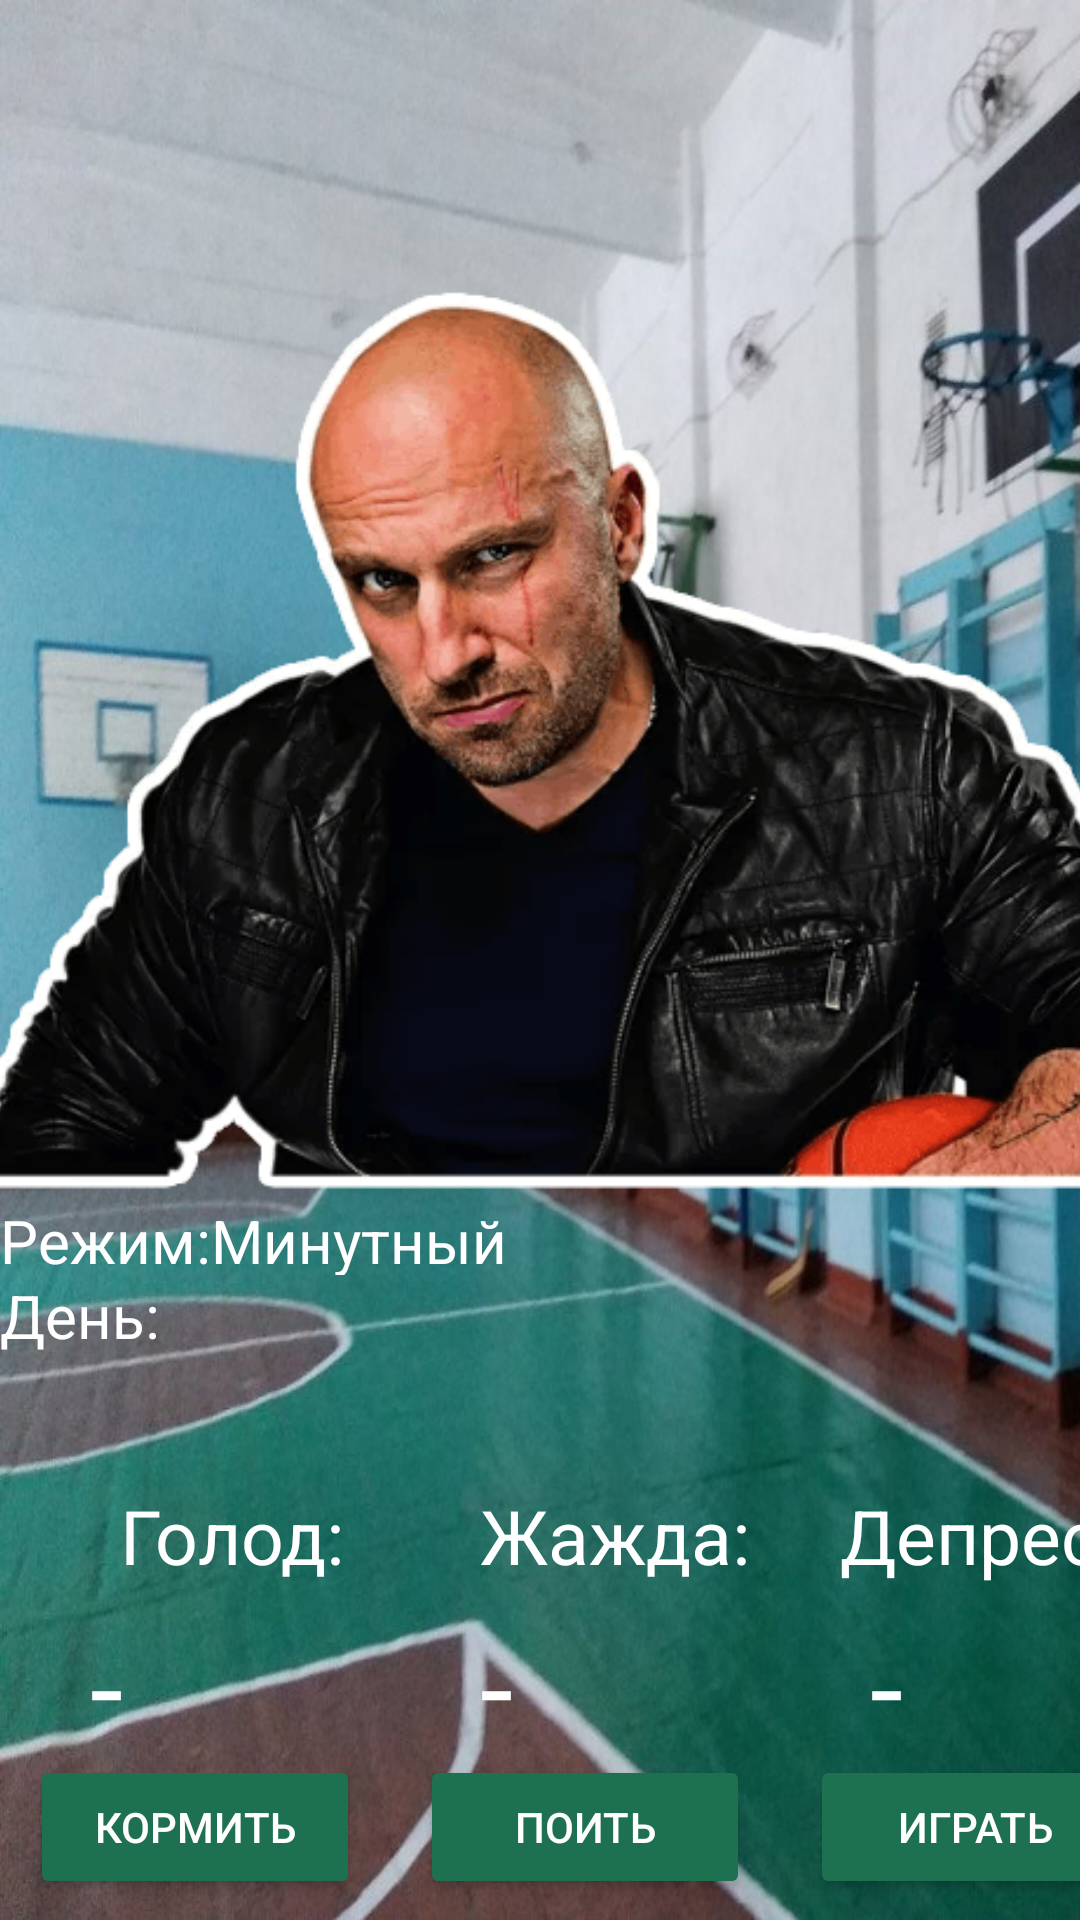

Here is an Android app screen rendered from its layout file. Give the layout XML and the strings, colors and styles it references.
<!-- AndroidManifest.xml: application theme Theme.Nornal_PAAD -->
<!-- res/layout/activity_main.xml -->
<?xml version="1.0" encoding="utf-8"?>
<LinearLayout xmlns:android="http://schemas.android.com/apk/res/android"
    android:layout_width="match_parent"
    android:layout_height="match_parent"
    android:orientation="vertical"
    android:background="@drawable/sport">








    <ImageView
        android:id="@+id/tmagotchi"
        android:layout_width="400dp"
        android:layout_height="400dp"
        android:layout_gravity="center"
        android:src="@drawable/tmagochi"
        />

    <TextView
        android:text="Режим:Минутный"
        android:textColor="@color/white"
        android:textSize="20dp"
        android:layout_width="match_parent"
        android:layout_height="25dp"/>
    <TextView
        android:textColor="@color/white"
        android:id="@+id/day"
        android:layout_width="100dp"
        android:layout_height="70dp"
        android:textSize="20dp"
        android:text="День:"/>
    <LinearLayout
        android:layout_width="match_parent"
        android:layout_height="40dp"
        android:orientation="horizontal">
        <TextView
            android:layout_width="40dp"
            android:layout_height="100dp"/>
        <TextView
            android:textColor="@color/white"
            android:layout_width="80dp"
            android:layout_height="100dp"
            android:text="Голод:"
            android:textSize="25dp"/>
        <TextView
            android:layout_width="40dp"
            android:layout_height="100dp"/>
        <TextView
            android:textColor="@color/white"
            android:layout_width="100dp"
            android:layout_height="100dp"
            android:text="Жажда:"
            android:textSize="25dp"/>
        <TextView
            android:layout_width="20dp"
            android:layout_height="100dp"/>
        <TextView
            android:layout_width="100dp"
            android:layout_height="100dp"
            android:textColor="@color/white"
            android:text="Депрес.:"
            android:textSize="25dp"/>


    </LinearLayout>
    <LinearLayout
        android:layout_width="match_parent"
        android:layout_height="wrap_content"
        android:orientation="horizontal">

        <TextView
            android:layout_width="20dp"
            android:layout_height="wrap_content"/>
        <TextView
            android:textColor="@color/white"
            android:id="@+id/hunger_bar"
            android:layout_width="110dp"
            android:layout_height="50dp"
            android:max="100"
            android:textSize="40dp"
            android:text=" -"
            android:progress="50"
            android:layout_gravity ="left"
            android:orientation="horizontal"
            style="@android:style/Widget.ProgressBar.Horizontal"/>
        <TextView
            android:layout_width="20dp"
            android:layout_height="wrap_content"/>
        <TextView
            android:textColor="@color/white"
            android:id="@+id/thirst_bar"
            android:layout_width="110dp"
            android:layout_height="50dp"
            android:max="100"
            android:textSize="40dp"
            android:text=" -"
            android:progress="50"
            android:layout_gravity ="center"
            android:orientation="horizontal"
            style="@android:style/Widget.ProgressBar.Horizontal"/>
        <TextView
            android:layout_width="20dp"
            android:layout_height="wrap_content"/>
        <TextView
            android:id="@+id/depression_bar"
            android:layout_width="110dp"
            android:layout_height="50dp"
            android:max="100"
            android:textSize="40dp"
            android:text=" -"
            android:progress="50"
            android:textColor="@color/white"
            android:layout_gravity="right"
            android:orientation="horizontal"
            style="@android:style/Widget.ProgressBar.Horizontal"/>
        <TextView
            android:layout_width="20dp"
            android:layout_height="wrap_content"/>
    </LinearLayout>

    <LinearLayout
        android:layout_width="match_parent"
        android:layout_height="wrap_content"
        android:orientation="vertical">
        <TextView
            android:layout_width="0dp"

            android:layout_height="0dp"/>

        <LinearLayout
            android:layout_width="match_parent"
            android:layout_height="wrap_content">

            <TextView
                android:layout_width="10dp"
                android:layout_height="wrap_content" />

            <Button
                android:id="@+id/feed_button"
                android:layout_width="110dp"
                android:layout_height="wrap_content"
                android:layout_gravity="left"
                android:backgroundTint="@color/green"
                android:onClick="hungerButton"
                android:text="Кормить"
                android:textColor="@color/white" />

            <TextView
                android:layout_width="20dp"
                android:layout_height="wrap_content" />

            <Button
                android:id="@+id/water_button"
                android:layout_width="110dp"
                android:layout_height="wrap_content"
                android:layout_gravity="center"
                android:backgroundTint="@color/green"
                android:onClick="waterButton"
                android:text="Поить"
                android:textColor="@color/white" />

            <TextView
                android:layout_width="20dp"
                android:layout_height="wrap_content" />

            <Button
                android:id="@+id/play_button"
                android:layout_width="110dp"
                android:layout_height="wrap_content"
                android:layout_gravity="right"
                android:backgroundTint="@color/green"
                android:onClick="feedButton"
                android:text="Играть"

                android:textColor="@color/white" />


        </LinearLayout>
    </LinearLayout>
</LinearLayout>
<!-- resources referenced by this layout -->
<resources>
  <color name="green">#1d7050</color>
  <color name="white">#FFFFFFFF</color>
  <!-- drawable sport: jpg bitmap (drawable, 142140 bytes) -->
  <!-- drawable tmagochi: png bitmap (drawable, 167991 bytes) -->
  <style name="Theme.Nornal_PAAD" parent="Base.Theme.Nornal_PAAD" />
  <style name="Base.Theme.Nornal_PAAD" parent="Theme.Material3.DayNight.NoActionBar">
          
          
      </style>
</resources>
